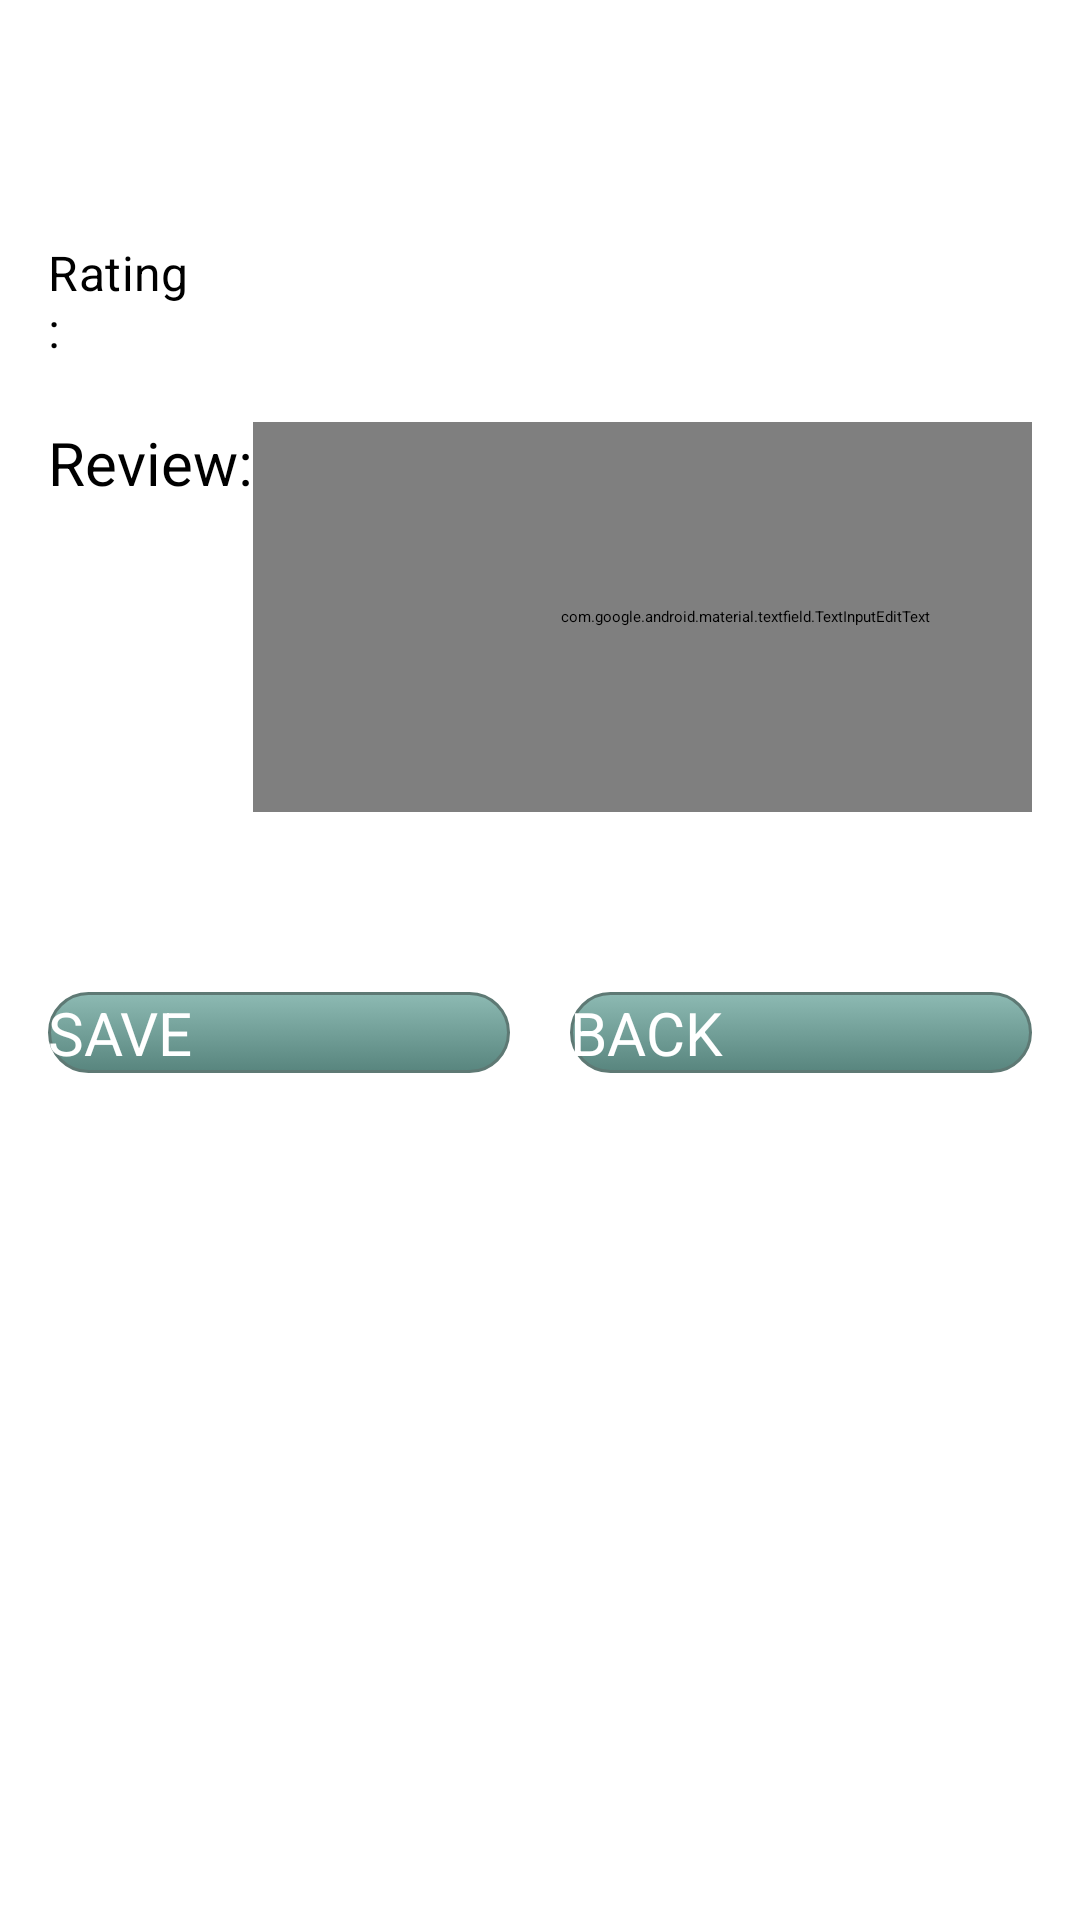

Layout XML and referenced resources for this Android screen:
<!-- AndroidManifest.xml: application theme AppTheme.NoActionBar -->
<!-- res/layout/fragment_own_rev.xml -->
<?xml version="1.0" encoding="utf-8"?>
<layout xmlns:tools="http://schemas.android.com/tools"
    xmlns:android="http://schemas.android.com/apk/res/android"
    xmlns:app="http://schemas.android.com/apk/res-auto">
    <data>
        <variable name="vm1" type="com.example.lab3.HistoryViewModel"/>

    </data>
<FrameLayout

    android:layout_width="match_parent"
    android:layout_height="match_parent"
    tools:context=".OwnRevFragment">















    <LinearLayout
        android:layout_width="match_parent"
        android:layout_height="match_parent"
        android:orientation="vertical"
        android:layout_marginRight="16dp"
        android:layout_marginLeft="16dp"
        android:layout_marginTop="50dp">

            <LinearLayout
                android:layout_width="match_parent"
                android:layout_height="wrap_content"
                android:layout_marginTop="30dp">

                <TextView
                    android:layout_width="50dp"
                    android:layout_height="wrap_content"
                    android:text="Rating:"
                    android:textAppearance="@style/TextAppearance.MaterialComponents.Subtitle1"
                    android:textColor="@color/black" />

                <RatingBar
                    android:id="@+id/ratingBar"
                    android:layout_width="wrap_content"
                    android:layout_height="wrap_content"
                    android:layout_marginLeft="25dp"
                    android:numStars="5"
                    android:rating="@{vm1.selRev.rating}"
                    android:stepSize="1"
                    android:textSize="20sp"
                    />
            </LinearLayout>















<LinearLayout
    android:layout_width="match_parent"
    android:layout_height="wrap_content"
    android:layout_marginTop="20dp">
                <TextView
                    android:layout_width="0dp"
                    android:layout_height="wrap_content"
                    android:layout_weight="1"
                    android:text="Review:"
                    android:textColor="@color/black"
                    android:textSize="20sp" />











    <com.google.android.material.textfield.TextInputEditText
        android:layout_width="match_parent"
        android:layout_height="130dp"
        android:hint="@string/review_hint"
        android:text="@={vm1.selRev.review}"
        android:textAppearance="@style/TextAppearance.MaterialComponents.Body2" />
</LinearLayout>












    <LinearLayout
        android:layout_width="match_parent"
        android:layout_height="wrap_content"
        android:layout_marginTop="30dp">

        <androidx.appcompat.widget.AppCompatButton
            android:id="@+id/saveBtn"
            android:layout_width="0dp"
            android:layout_height="wrap_content"
            android:text="SAVE"
            android:textSize="20dp"
            android:textColor="@android:color/white"
            android:background="@drawable/custom_sports"
            android:layout_weight="1"
            android:layout_marginTop="30dp"
            android:layout_marginRight="20dp"

            />


        <androidx.appcompat.widget.AppCompatButton
            android:id="@+id/calBtn"
            android:layout_width="0dp"
            android:layout_height="wrap_content"
            android:layout_weight="1"
            android:text="BACK"
            android:textSize="20dp"
            android:textColor="@android:color/white"
            android:background="@drawable/custom_sports"
            android:layout_marginTop="30dp"

            />
    </LinearLayout>
    </LinearLayout>

</FrameLayout>
</layout>
<!-- resources referenced by this layout -->
<resources>
  <color name="black">#FF000000</color>
  <!-- drawable custom_sports (drawable) -->
  <?xml version="1.0" encoding="utf-8"?>
  
  <selector xmlns:android="http://schemas.android.com/apk/res/android">
  
      <item android:state_pressed="true" >
          <shape android:shape="rectangle"  >
              <corners android:radius="50dp" />
              <stroke android:width="1dip" android:color="#5e7974" />
              <gradient android:angle="-90" android:startColor="#345953" android:endColor="#689a92"  />
          </shape>
      </item>
      <item android:state_focused="true">
          <shape android:shape="rectangle"  >
              <corners android:radius="50dp" />
              <stroke android:width="1dip" android:color="#5e7974" />
              <solid android:color="#58857e"/>
          </shape>
      </item>
      <item >
          <shape android:shape="rectangle"  >
              <corners android:radius="50dp" />
              <stroke android:width="1dip" android:color="#5e7974" />
              <gradient android:angle="-90" android:startColor="#8dbab3" android:endColor="#58857e" />
          </shape>
      </item>
  </selector>
  <style name="AppTheme.AppBarOverlay" parent="ThemeOverlay.MaterialComponents.Dark.ActionBar" />
</resources>
